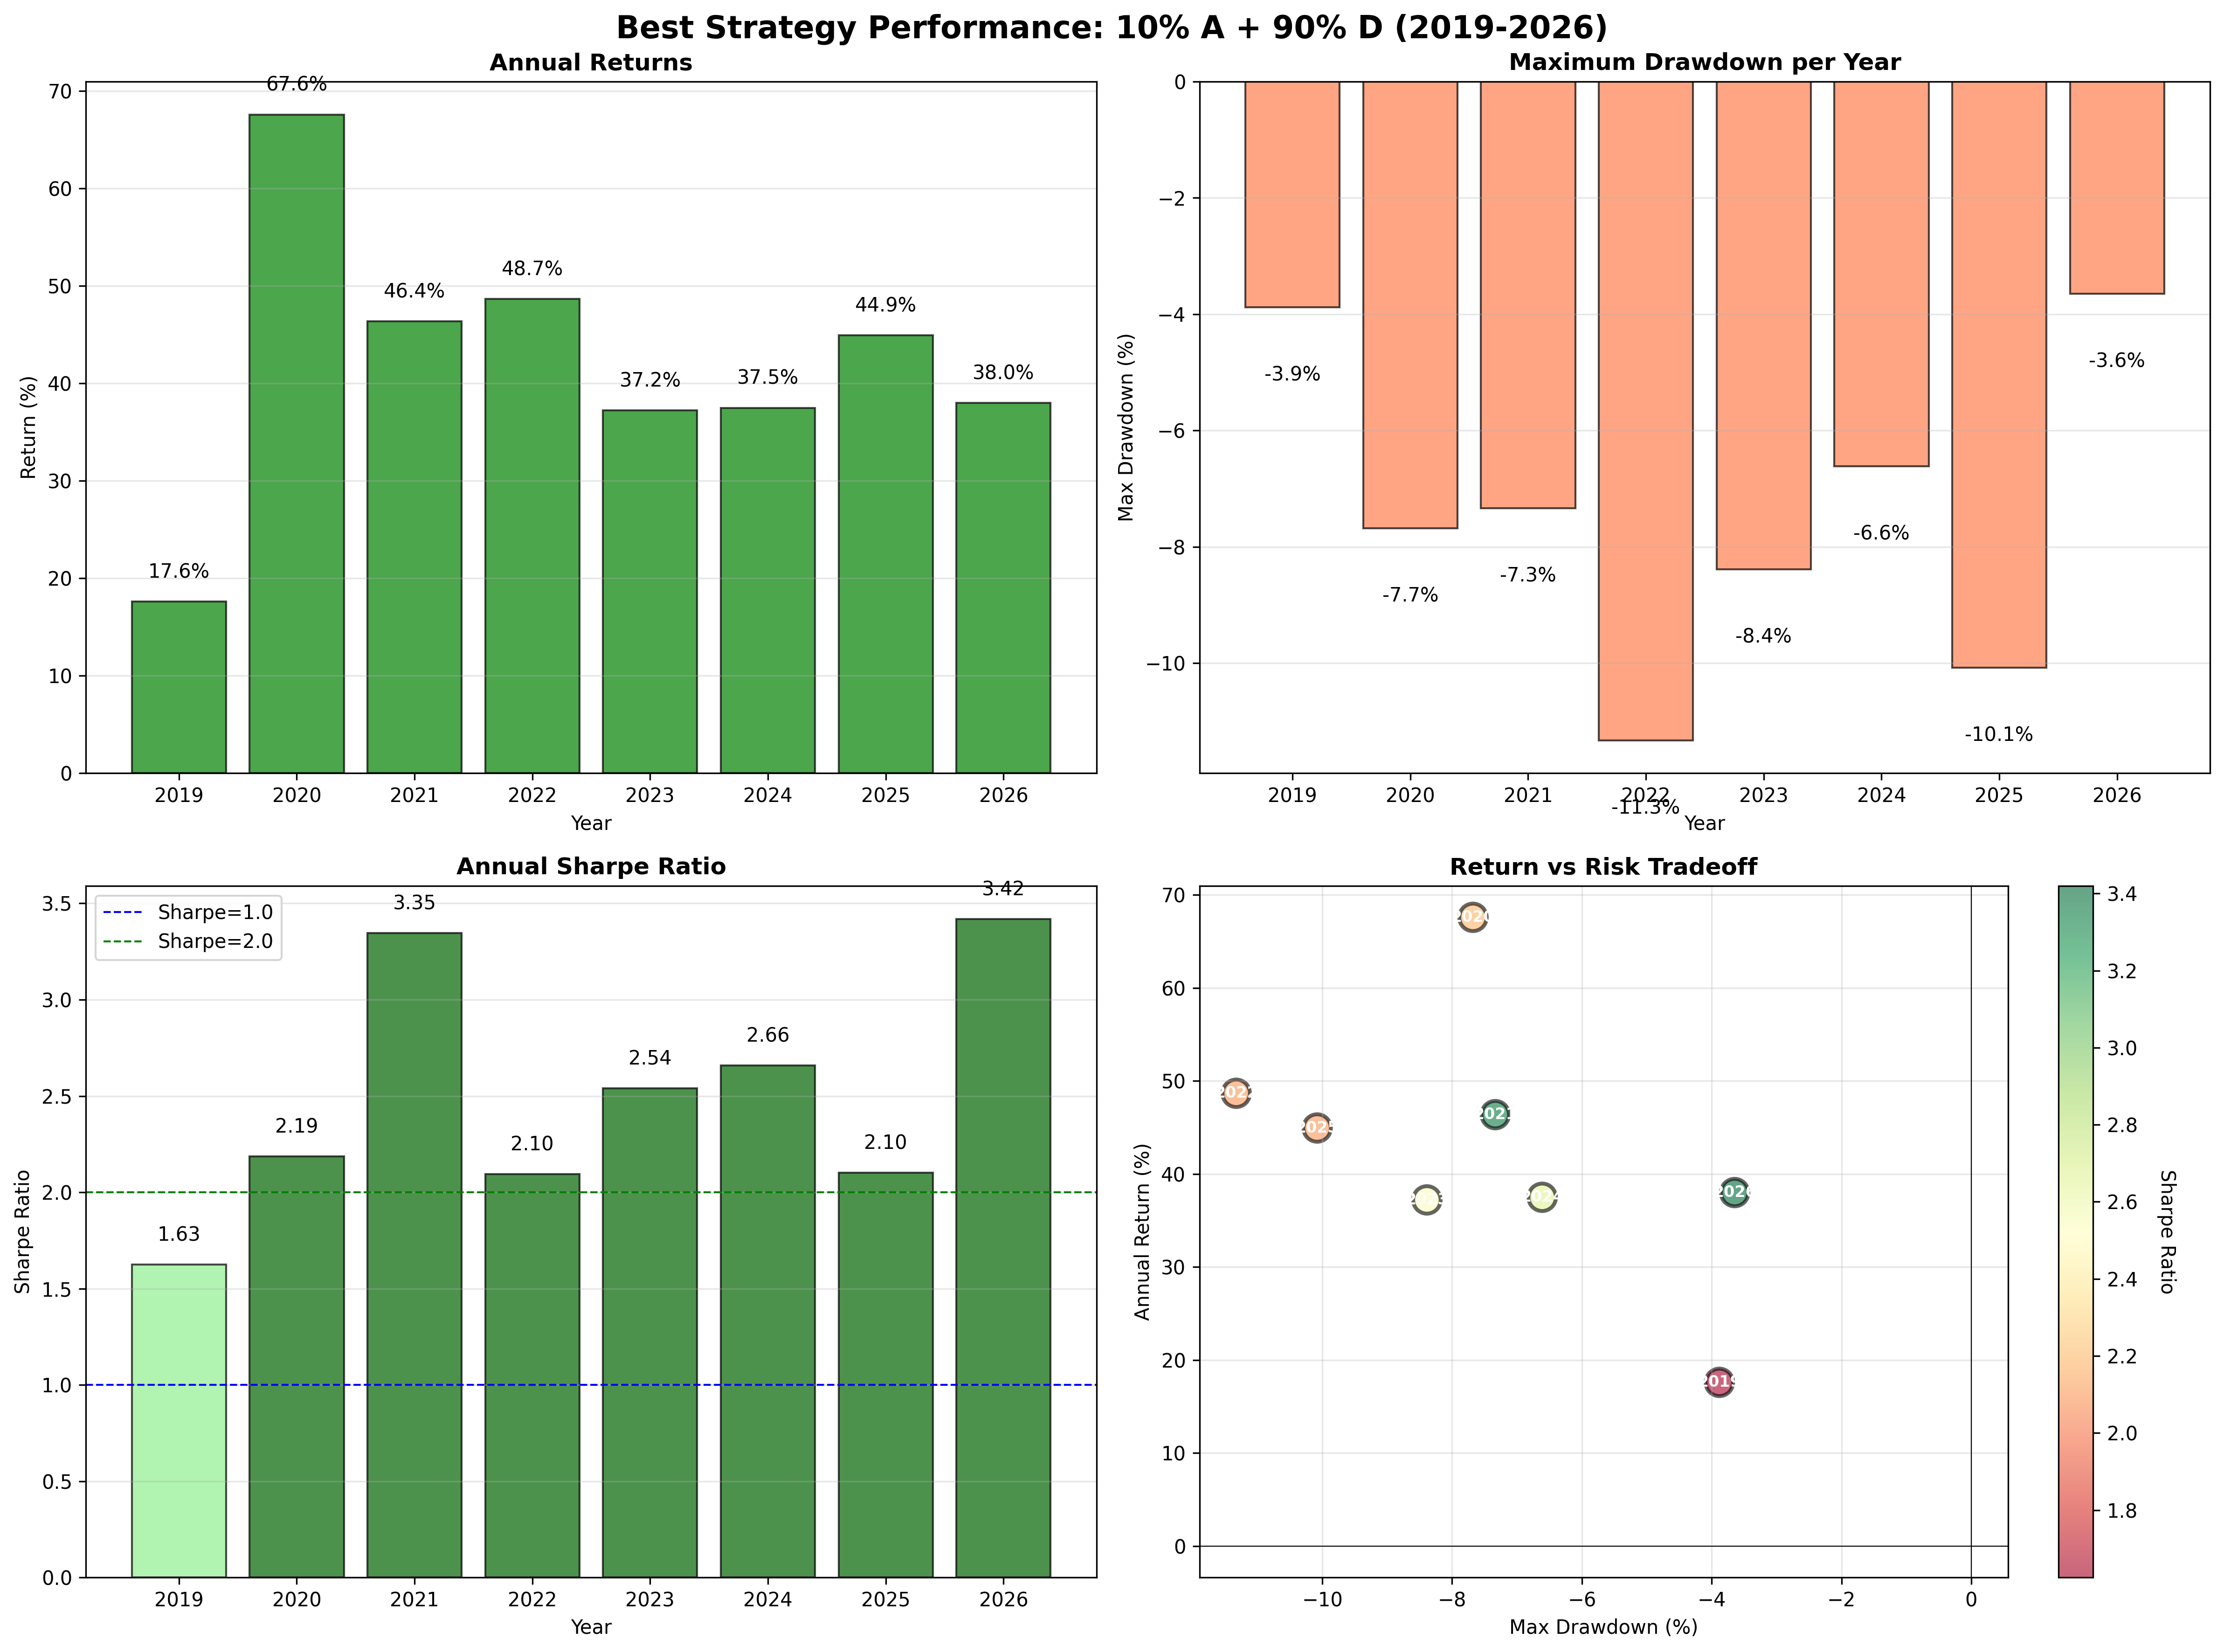

Values plotted in this chart, from the file beside it:
Year, Annual Return, Max Drawdown, Sharpe Ratio
2019, 0.1759, -0.0388, 1.625
2020, 0.6758, -0.0768, 2.187
2021, 0.4637, -0.0733, 3.347
2022, 0.4866, -0.1133, 2.096
2023, 0.3720, -0.0839, 2.541
2024, 0.3749, -0.0661, 2.659
2025, 0.4493, -0.1008, 2.101
2026, 0.3799, -0.0365, 3.42
